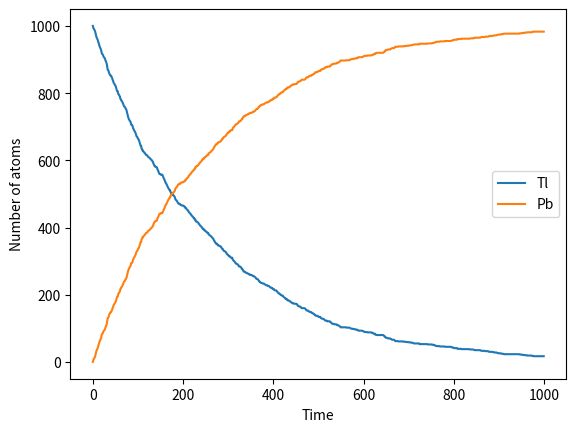

Write the Python code that produced this figure.
#!/usr/bin/env python3
# -*- coding: utf-8 -*-
"""
Created on Tue Oct 24 10:11:01 2017

@author: dustinscarter
"""

## Decay process
import numpy as np
import matplotlib.pyplot as plt


# Initial parameters
NTl = 1000
NPb = 0
tau = 3.053*60
dt = 1 
p = 1 - 2**(-dt/tau)
tmax = 1000

t_points = np.arange(0.0, tmax, dt)
Tl = []
Pb = []

for t in t_points:
    Tl.append(NTl)
    Pb.append(NPb)
    
    # Calculate the decayed atoms
    decay = 0
    for i in range(NTl):
        if np.random.random()<p:
            decay += 1
    NTl -= decay
    NPb += decay

plt.plot(t_points, Tl, label='Tl')
plt.plot(t_points, Pb, label='Pb')
plt.xlabel("Time")
plt.ylabel("Number of atoms")
plt.legend()
plt.show()